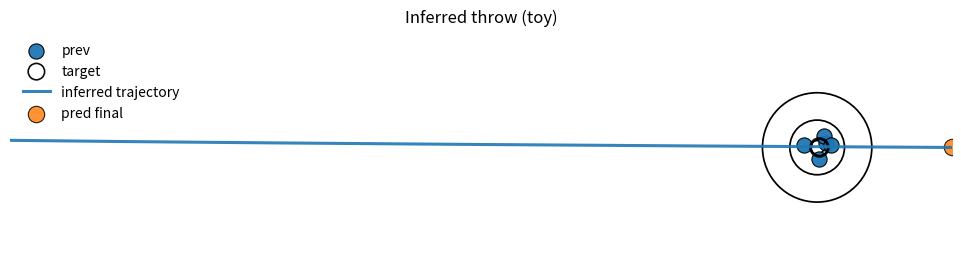

Write the Python code that produced this figure.
#!/usr/bin/env python3
"""
figure2_infer_toy.py

Figure 2 (standalone): House/button + stones + inferred trajectory using a lightweight toy model.
NO imports from any other project scripts. Only uses: numpy, matplotlib, argparse, json.

What it draws:
  - House centered at the "button" (two rings + button circle)
  - Prev stones (filled)
  - Target stones (outlined) [optional]
  - Inferred trajectory of the thrown stone (line)
  - Predicted final stone position (filled marker)

Inference:
  - Uses a simple parametric trajectory model (same spirit as your Figure 1 toy).
  - Fits params [speed, angle, spin, y0] so the final position is close to a chosen target.
  - Default: targets the closest target stone to the button (or a user-chosen index).
  - Optimization: coarse random search + local refinement (still very fast; no SciPy needed).

Usage:
  python figure2_infer_toy.py --out figure2.png

With custom stones from a JSON file:
  python figure2_infer_toy.py --out figure2.png --scene scene.json

scene.json format:
{
  "prev": [[0.20, 0.10], [0.05, -0.25], [0.15, 0.25], [-0.30, 0.05], [0.30, 0.05]],
  "targets": [[0.05, 0.00], [-0.10, 0.20]],
  "target_index": 0
}

Optional:
  python figure2_infer_toy.py --out figure2.png --seed 0 --search 8000 --refine 2000
"""

from __future__ import annotations

import argparse
import json
import math
from dataclasses import dataclass
from typing import Dict, List, Optional, Tuple

import numpy as np
import matplotlib.pyplot as plt


# ----------------------------
# House / button geometry (meters)
# ----------------------------
X_BUTTON = 0.0
Y_BUTTON = 0.0

# Two rings + button circle (you can swap R_8 <-> R_12 if desired)
R_8 = 1.2192
R_4 = 0.6096
R_BUTTON = 0.1524

# Plot window
X_START = -18.0
X_END = 3.0

# Tight vertical bounds to avoid "thick" whitespace
Y_LIM = 2.6

# Toy model sim steps
N_STEPS = 220


# ----------------------------
# Toy trajectory model
# ----------------------------
# Params:
#   speed: controls curvature scaling (higher speed => slightly less curl)
#   angle: initial direction (radians)
#   spin: curl amount (sign gives curl direction)
#   y0: initial lateral offset (meters)
#
# x(t) = X_START + (X_END - X_START) * t
# y(t) = y0 + (x - X_START)*tan(angle) + curl(spin, speed, t)
def simulate_toy_path(speed: float, angle: float, spin: float, y0: float, n_steps: int = N_STEPS) -> Tuple[np.ndarray, np.ndarray]:
    t = np.linspace(0.0, 1.0, n_steps, dtype=np.float32)
    x = X_START + (X_END - X_START) * t

    y = y0 + (x - X_START) * math.tan(angle)

    speed_scale = 1.0 / max(0.25, float(speed))
    curl_amp = 1.10 * float(spin) * speed_scale
    curl_shape = (1.0 - np.exp(-4.0 * t)) * (1.0 - np.exp(-2.0 * (1.0 - t)))
    y = y + curl_amp * curl_shape
    return x, y


def final_pos_from_params(p: np.ndarray) -> np.ndarray:
    x, y = simulate_toy_path(float(p[0]), float(p[1]), float(p[2]), float(p[3]))
    return np.array([float(x[-1]), float(y[-1])], dtype=np.float32)


# ----------------------------
# Drawing helpers
# ----------------------------
def draw_house(ax: plt.Axes, title: str) -> None:
    ax.set_title(title)
    ax.set_aspect("equal", adjustable="box")

    # no grid, no numbers
    ax.set_xticks([])
    ax.set_yticks([])
    ax.grid(False)
    for spine in ax.spines.values():
        spine.set_visible(False)

    # TWO rings + button circle
    for r in [R_8, R_4]:
        ax.add_patch(plt.Circle((X_BUTTON, Y_BUTTON), r, fill=False, linewidth=1.25))
    ax.add_patch(plt.Circle((X_BUTTON, Y_BUTTON), R_BUTTON, fill=False, linewidth=1.25))

    ax.set_xlim(X_START, X_END)
    ax.set_ylim(-Y_LIM, Y_LIM)


def plot_stones(ax: plt.Axes, pts: np.ndarray, label: str, filled: bool, alpha: float = 0.95) -> None:
    if pts is None or len(pts) == 0:
        return
    pts = np.asarray(pts, dtype=np.float32).reshape(-1, 2)
    if filled:
        ax.scatter(pts[:, 0], pts[:, 1], s=120, alpha=alpha, edgecolors="black", linewidths=0.8, label=label)
    else:
        ax.scatter(pts[:, 0], pts[:, 1], s=140, alpha=alpha, facecolors="none", edgecolors="black", linewidths=1.2, label=label)


# ----------------------------
# Inference (no SciPy)
# ----------------------------
@dataclass
class Bounds:
    speed: Tuple[float, float] = (0.6, 2.4)
    angle: Tuple[float, float] = (-0.12, 0.12)  # radians
    spin: Tuple[float, float] = (-1.2, 1.2)
    y0: Tuple[float, float] = (-1.0, 1.0)


def choose_target(targets: np.ndarray, target_index: Optional[int] = None) -> np.ndarray:
    targets = np.asarray(targets, dtype=np.float32).reshape(-1, 2)
    if targets.shape[0] == 0:
        # default target: button
        return np.array([X_BUTTON, Y_BUTTON], dtype=np.float32)

    if target_index is not None:
        i = int(target_index)
        i = max(0, min(i, targets.shape[0] - 1))
        return targets[i]

    # default: target closest to button
    d2 = (targets[:, 0] - X_BUTTON) ** 2 + (targets[:, 1] - Y_BUTTON) ** 2
    return targets[int(np.argmin(d2))]


def objective(p: np.ndarray, target_xy: np.ndarray, reg: float = 1e-3) -> float:
    """
    Loss = final_pos distance^2 + small regularizer on params to keep solutions reasonable.
    """
    f = final_pos_from_params(p)
    d2 = float(((f - target_xy) ** 2).sum())
    # mild preference for smaller |angle| and |spin| to avoid extreme curls in the toy visual
    r = reg * float(p[1] ** 2 + 0.3 * p[2] ** 2 + 0.1 * p[3] ** 2)
    return d2 + r


def random_search(rng: np.random.Generator, b: Bounds, target_xy: np.ndarray, n: int) -> Tuple[np.ndarray, float]:
    low = np.array([b.speed[0], b.angle[0], b.spin[0], b.y0[0]], dtype=np.float32)
    high = np.array([b.speed[1], b.angle[1], b.spin[1], b.y0[1]], dtype=np.float32)

    P = rng.uniform(low=low, high=high, size=(int(n), 4)).astype(np.float32)

    best_p = P[0].copy()
    best_l = objective(best_p, target_xy)
    for i in range(P.shape[0]):
        l = objective(P[i], target_xy)
        if l < best_l:
            best_l = l
            best_p = P[i].copy()
    return best_p, float(best_l)


def local_refine(rng: np.random.Generator, b: Bounds, target_xy: np.ndarray, p0: np.ndarray, n: int) -> Tuple[np.ndarray, float]:
    """
    Simple stochastic local search:
      sample around p0 with shrinking Gaussian noise; keep improvements.
    """
    p = p0.astype(np.float32).copy()
    best_l = objective(p, target_xy)

    # scale relative to bounds width
    span = np.array(
        [b.speed[1] - b.speed[0], b.angle[1] - b.angle[0], b.spin[1] - b.spin[0], b.y0[1] - b.y0[0]],
        dtype=np.float32,
    )
    sigma = 0.08 * span  # starting step
    low = np.array([b.speed[0], b.angle[0], b.spin[0], b.y0[0]], dtype=np.float32)
    high = np.array([b.speed[1], b.angle[1], b.spin[1], b.y0[1]], dtype=np.float32)

    for t in range(int(n)):
        # occasionally shrink step size
        if t in (int(n * 0.35), int(n * 0.7)):
            sigma *= 0.45

        cand = (p + rng.normal(0.0, sigma, size=(4,)).astype(np.float32))
        cand = np.clip(cand, low, high)
        l = objective(cand, target_xy)
        if l < best_l:
            best_l = l
            p = cand

    return p, float(best_l)


# ----------------------------
# Scene I/O
# ----------------------------
def load_scene(path: Optional[str]) -> Dict:
    if not path:
        return {}
    with open(path, "r", encoding="utf-8") as f:
        return json.load(f)


# ----------------------------
# Main
# ----------------------------
def main() -> None:
    ap = argparse.ArgumentParser(description="Figure 2: house + stones + inferred toy trajectory (standalone).")
    ap.add_argument("--out", type=str, default="figure2.png")
    ap.add_argument("--scene", type=str, default=None, help="Optional JSON file with prev/targets/target_index.")
    ap.add_argument("--seed", type=int, default=0)

    ap.add_argument("--search", type=int, default=8000, help="Random search samples")
    ap.add_argument("--refine", type=int, default=2000, help="Local refinement iterations")

    # If you want manual override of the mean / initial guess, you can set these
    ap.add_argument("--target-index", type=int, default=None, help="Override target index (0-based)")

    args = ap.parse_args()
    rng = np.random.default_rng(int(args.seed))

    # Defaults (use your example prev stones; targets optional)
    prev_default = np.array(
        [[0.20, 0.10], [0.05, -0.25], [0.15, 0.25], [-0.30, 0.05], [0.30, 0.05]],
        dtype=np.float32,
    )
    targets_default = np.array([[0.05, 0.00]], dtype=np.float32)  # by default aim near button line

    scene = load_scene(args.scene)
    prev = np.array(scene.get("prev", prev_default), dtype=np.float32).reshape(-1, 2)
    targets = np.array(scene.get("targets", targets_default), dtype=np.float32).reshape(-1, 2)

    target_index = args.target_index
    if target_index is None and "target_index" in scene:
        target_index = scene.get("target_index", None)

    target_xy = choose_target(targets, target_index=target_index)

    # Inference
    b = Bounds()
    p_best, _ = random_search(rng, b, target_xy, n=int(args.search))
    p_best, _ = local_refine(rng, b, target_xy, p_best, n=int(args.refine))

    # Simulate inferred trajectory
    x, y = simulate_toy_path(float(p_best[0]), float(p_best[1]), float(p_best[2]), float(p_best[3]))
    final_xy = np.array([x[-1], y[-1]], dtype=np.float32)

    # Plot
    fig, ax = plt.subplots(1, 1, figsize=(9.5, 4.2), constrained_layout=True)
    draw_house(ax, "Inferred throw (toy)")

    plot_stones(ax, prev, label="prev", filled=True, alpha=0.95)
    if targets is not None and targets.shape[0] > 0:
        plot_stones(ax, targets, label="target", filled=False, alpha=0.95)

    # Trajectory and predicted final
    ax.plot(x, y, linewidth=2.2, alpha=0.9, label="inferred trajectory")
    ax.scatter([final_xy[0]], [final_xy[1]], s=140, edgecolors="black", linewidths=0.8, alpha=0.85, label="pred final")

    # Optional: show which target was used for inference
    ax.scatter([target_xy[0]], [target_xy[1]], s=170, facecolors="none", edgecolors="black", linewidths=1.8, alpha=0.9)

    # Legend (compact); remove if you want a cleaner export
    ax.legend(loc="upper left", frameon=False, fontsize=10)

    fig.savefig(args.out, dpi=200, bbox_inches="tight", pad_inches=0.02)
    plt.close(fig)

    print(f"[done] wrote {args.out}")
    print(f"[info] target_xy={target_xy.tolist()} | inferred_params=[speed,angle,spin,y0]={p_best.tolist()} | final_xy={final_xy.tolist()}")


if __name__ == "__main__":
    main()
